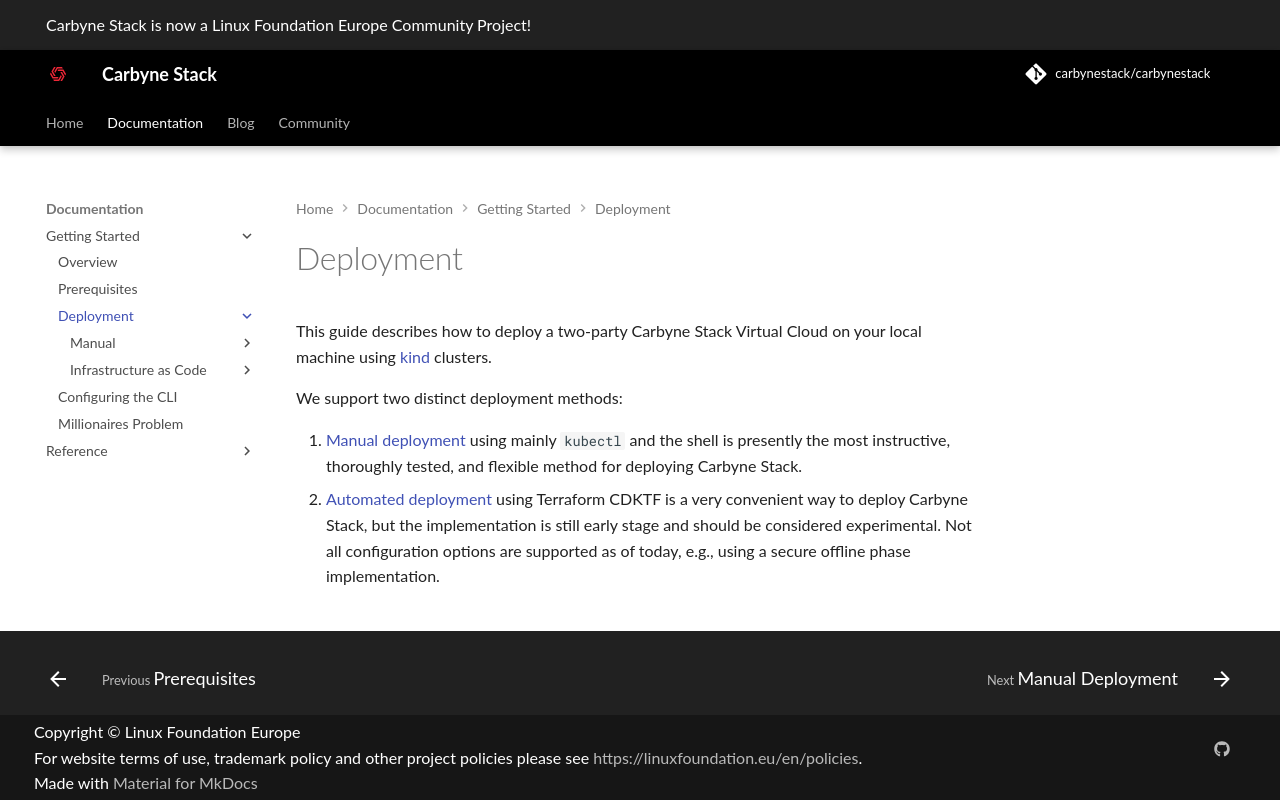

repository: carbynestack/carbynestack.github.io · page: documentation/getting-started/deployment/index.html · generator: mkdocs

# Deployment

This guide describes how to deploy a two-party Carbyne Stack Virtual Cloud on
your local machine using [kind](https://kind.sigs.k8s.io/) clusters.

We support two distinct deployment methods:

1. [Manual deployment](manual) using mainly `kubectl` and the shell is presently
   the most instructive, thoroughly tested, and flexible method for deploying
   Carbyne Stack.
2. [Automated deployment](infrastructure-as-code) using Terraform CDKTF is a
   very convenient way to deploy Carbyne Stack, but the implementation
   is still early stage and should be considered experimental. Not all
   configuration options are supported as of today, e.g., using a secure offline
   phase implementation.
